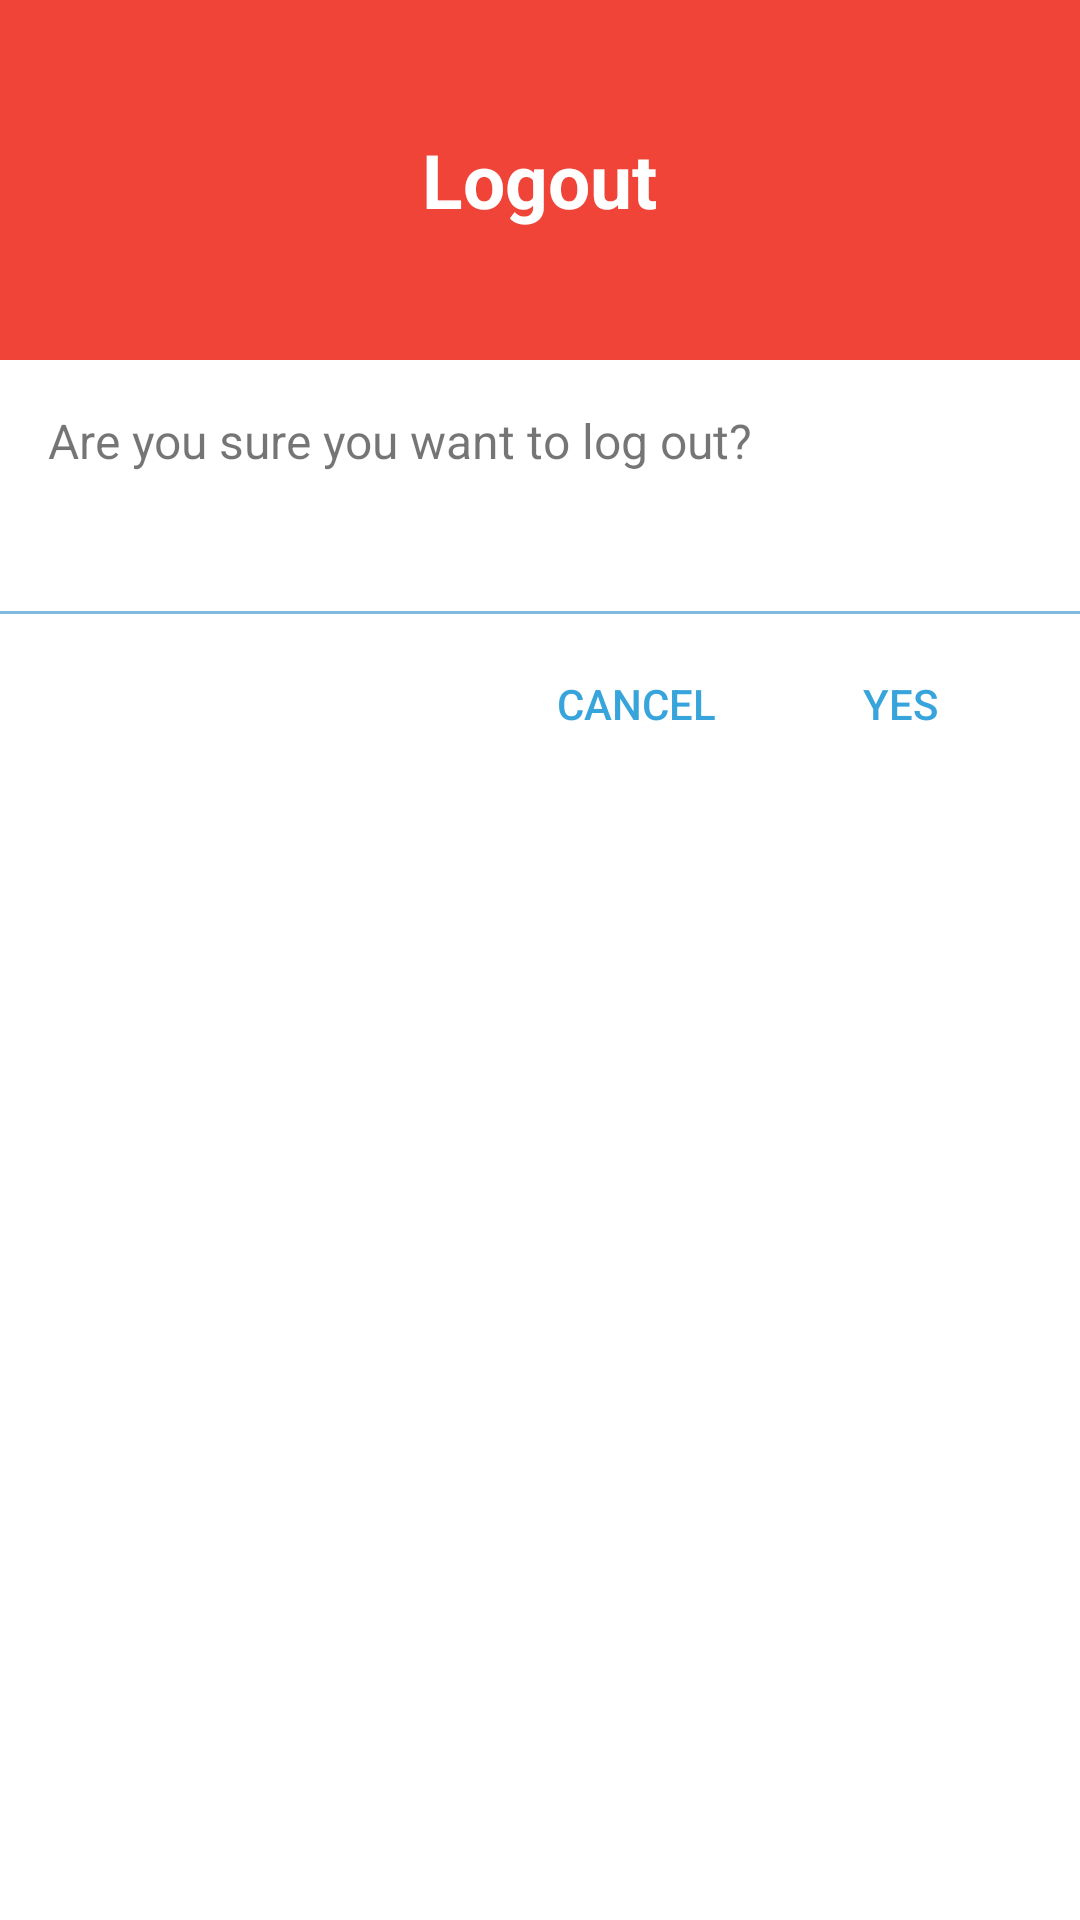

This screen was rendered from an Android layout file. Write that file and the resources it references.
<!-- AndroidManifest.xml: application theme AppThemeNoActionBar -->
<!-- res/layout/dialog_logout.xml -->
<?xml version="1.0" encoding="utf-8"?>
<LinearLayout xmlns:android="http://schemas.android.com/apk/res/android"
    android:layout_width="match_parent"
    android:layout_height="match_parent"
    android:background="@color/white"
    android:orientation="vertical">

    <RelativeLayout
        android:layout_width="match_parent"
        android:layout_height="120dp"
        android:background="@color/red_500">

        <androidx.appcompat.widget.AppCompatTextView
            android:id="@+id/tv_dialog_logout_title"
            android:layout_width="wrap_content"
            android:layout_height="wrap_content"
            android:layout_centerInParent="true"
            android:text="@string/dialog_logout_title"
            android:textColor="@color/white"
            android:textSize="25sp"
            android:textStyle="bold" />

    </RelativeLayout>

    
    <androidx.appcompat.widget.AppCompatTextView
        android:id="@+id/tv_dialog_logout_text"
        android:layout_width="wrap_content"
        android:layout_height="wrap_content"
        android:layout_margin="16dp"
        android:text="@string/dialog_logout_text"
        android:textColor="@color/light_bg_dark_secondary_text"
        android:textSize="16sp" />

    

    <RelativeLayout
        android:layout_width="match_parent"
        android:layout_height="55dp"
        android:layout_marginTop="30dp">

        <View
            android:layout_width="match_parent"
            android:layout_height="1dp"
            android:layout_alignParentTop="true"
            android:alpha=".5"
            android:background="@color/colorPrimaryDark" />

        <androidx.appcompat.widget.AppCompatButton
            android:id="@+id/btn_dialog_logout_yes"
            android:layout_width="wrap_content"
            android:layout_height="wrap_content"
            android:layout_alignParentEnd="true"
            android:layout_alignParentBottom="true"
            android:layout_marginEnd="16dp"
            android:background="?attr/selectableItemBackgroundBorderless"
            android:text="@string/all_yes"
            android:textColor="@color/colorPrimary" />

        <androidx.appcompat.widget.AppCompatButton
            android:id="@+id/btn_dialog_logout_cancel"
            android:layout_width="wrap_content"
            android:layout_height="wrap_content"
            android:layout_alignParentBottom="true"
            android:layout_marginStart="24dp"
            android:layout_toStartOf="@+id/btn_dialog_logout_yes"
            android:background="?attr/selectableItemBackgroundBorderless"
            android:text="@string/all_cancel"
            android:textColor="@color/colorPrimary" />
    </RelativeLayout>

</LinearLayout>
<!-- resources referenced by this layout -->
<resources>
  <color name="colorPrimary">@color/light_blue_500</color>
  <color name="colorPrimaryDark">@color/light_blue_800</color>
  <color name="light_bg_dark_secondary_text">#8A000000</color>
  <color name="red_500">#ef4437</color>
  <color name="white">#FFFFFF</color>
  <string name="all_cancel">CANCEL</string>
  <string name="all_yes">YES</string>
  <string name="dialog_logout_text">Are you sure you want to log out?</string>
  <string name="dialog_logout_title">Logout</string>
  <style name="AppThemeNoActionBar" parent="Theme.AppCompat.Light.NoActionBar">
          <item name="colorPrimary">@color/colorPrimary</item>
          <item name="colorPrimaryDark">@color/colorPrimaryDark</item>
          <item name="colorAccent">@color/colorPrimaryDark</item>
      </style>
  <color name="light_blue_500">#38a4dc</color>
  <color name="light_blue_800">#0277bd</color>
</resources>
